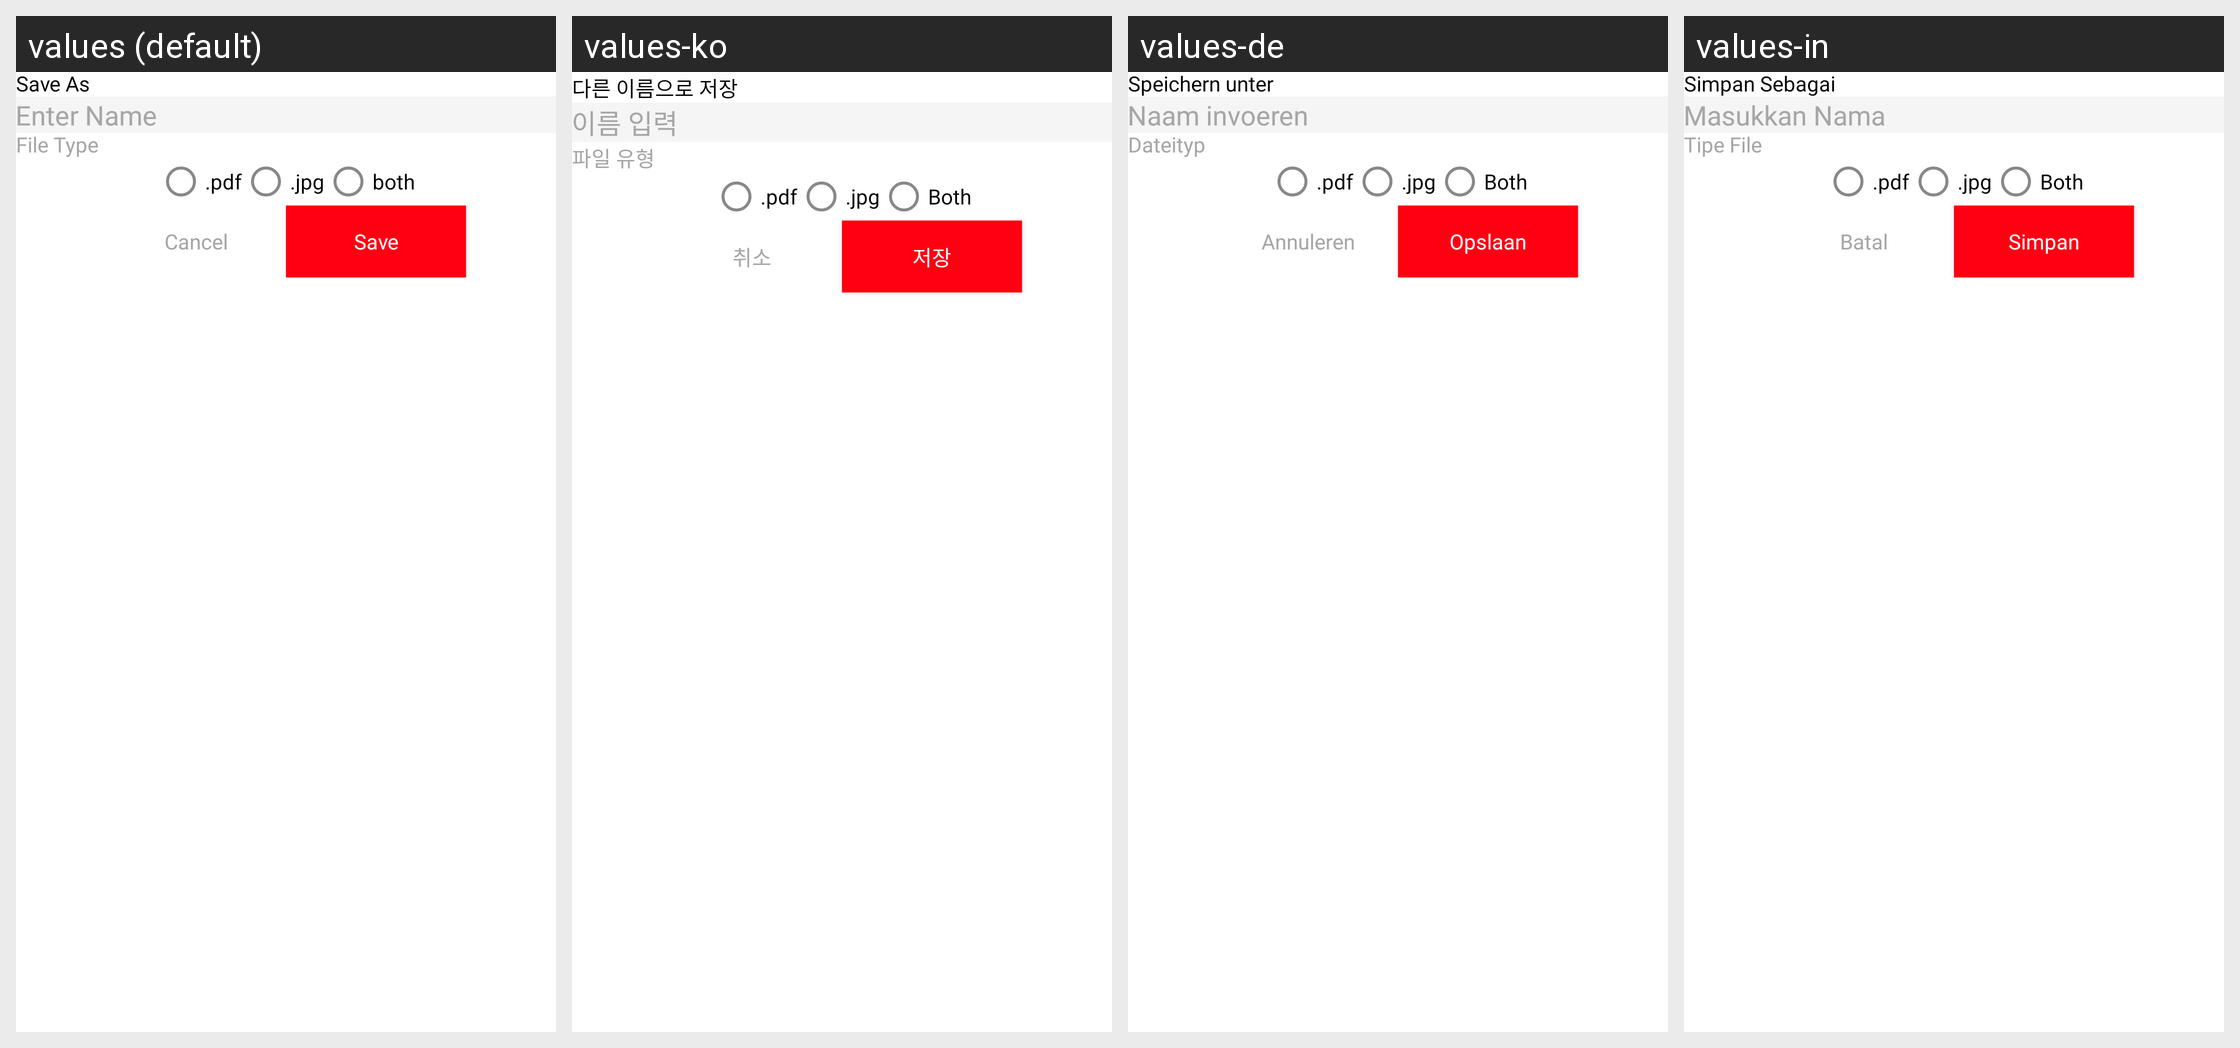

Translations of the strings shown on this Android screen, per locale in the grid:
Android screen res/layout/scanned_document_save_dialog.xml rendered under 4 locales, left to right: values (default), values-ko, values-de, values-in. Device: Nexus 5 (rendered at 1080×1920; each locale shown at half size, 540×960, under a caption strip naming it); theme Theme.PdfScanner.
Other locales in the repository, not shown: values-ar, values-bn, values-es, values-fr, values-hi, values-ja, values-pt, values-ru, values-tr, values-ur, values-vi, values-zh.
Strings drawn on this screen, with the default value and each locale's value (text and hints the layout hard-codes, and strings that could not be matched under every locale, appear in the picture but are not listed):

save_as
  values: Save As
  values-ko: 다른 이름으로 저장
  values-de: Speichern unter
  values-in: Simpan Sebagai

enter_name
  values: Enter Name
  values-ko: 이름 입력
  values-de: Naam invoeren
  values-in: Masukkan Nama

file_type
  values: File Type
  values-ko: 파일 유형
  values-de: Dateityp
  values-in: Tipe File

pdf
  values: .pdf
  values-ko: .pdf
  values-de: .pdf
  values-in: .pdf

jpg
  values: .jpg
  values-ko: .jpg
  values-de: .jpg
  values-in: .jpg

both
  values: both
  values-ko: Both
  values-de: Both
  values-in: Both

cancel
  values: Cancel
  values-ko: 취소
  values-de: Annuleren
  values-in: Batal

save
  values: Save
  values-ko: 저장
  values-de: Opslaan
  values-in: Simpan
